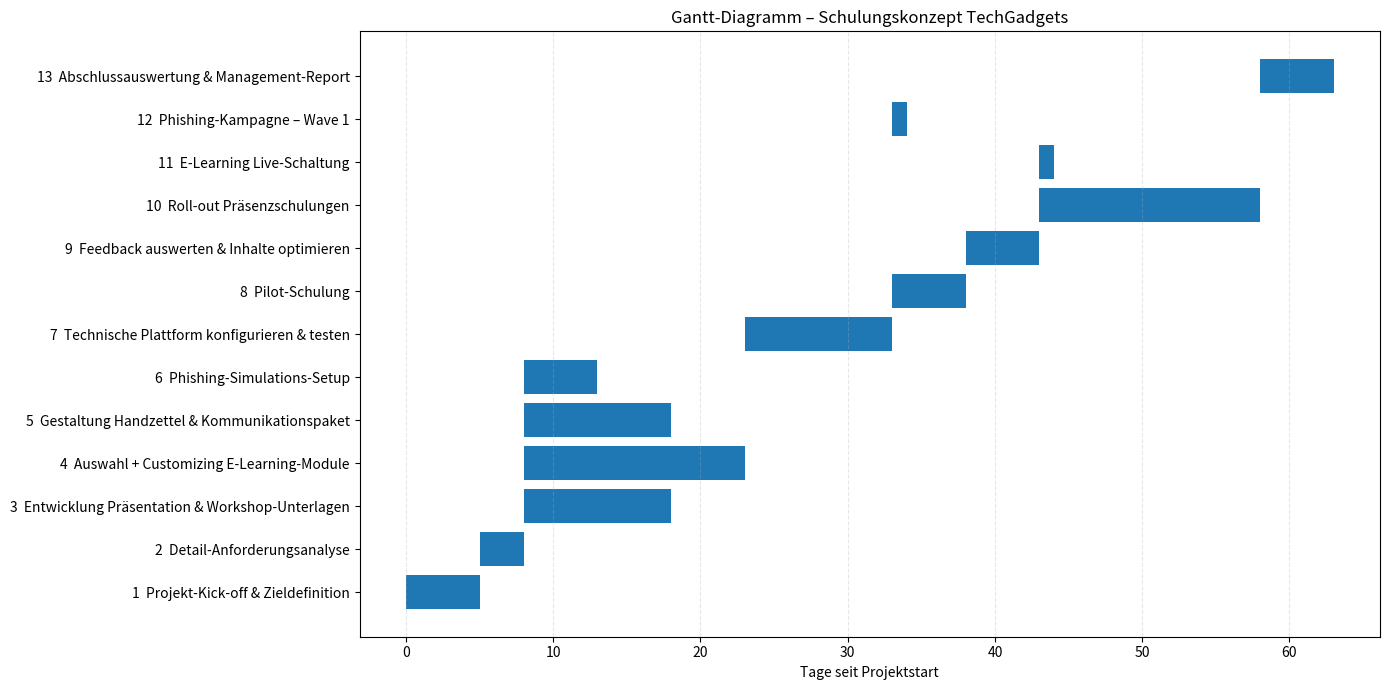

This figure's Python source:
#!/usr/bin/env python3
# -*- coding: utf-8 -*-
"""
Gantt-Diagramm für das Schulungskonzept von TechGadgets
Erstellt mit pandas + matplotlib (getestet unter Python 3.10)
"""

from datetime import datetime, timedelta
import pandas as pd
import matplotlib.pyplot as plt

# ----------------------------------------------------------------------
# 1) Rohdaten – Vorgänge, Dauer (AT = Arbeitstage), Vorgänger-IDs
#    -> Wenn du etwas ändern willst, mach’s hier.
# ----------------------------------------------------------------------
TASKS = [
    {"ID": 1,  "Task": "Projekt-Kick-off & Zieldefinition",                    "Duration": 5,  "Predecessors": [],             "Resource": "IT-Leitung / HR"},
    {"ID": 2,  "Task": "Detail-Anforderungsanalyse",                            "Duration": 3,  "Predecessors": [1],            "Resource": "IT-Leitung"},
    {"ID": 3,  "Task": "Entwicklung Präsentation & Workshop-Unterlagen",       "Duration": 10, "Predecessors": [2],            "Resource": "Externer Content-Experte"},
    {"ID": 4,  "Task": "Auswahl + Customizing E-Learning-Module",              "Duration": 15, "Predecessors": [2],            "Resource": "IT + Anbieter"},
    {"ID": 5,  "Task": "Gestaltung Handzettel & Kommunikationspaket",          "Duration": 10, "Predecessors": [2],            "Resource": "Marketing / Design"},
    {"ID": 6,  "Task": "Phishing-Simulations-Setup",                           "Duration": 5,  "Predecessors": [2],            "Resource": "IT + Dienstleister"},
    {"ID": 7,  "Task": "Technische Plattform konfigurieren & testen",          "Duration": 10, "Predecessors": [4, 6],         "Resource": "IT"},
    {"ID": 8,  "Task": "Pilot-Schulung",                                       "Duration": 5,  "Predecessors": [3, 4, 5, 7],   "Resource": "Trainer*in"},
    {"ID": 9,  "Task": "Feedback auswerten & Inhalte optimieren",              "Duration": 5,  "Predecessors": [8],            "Resource": "IT & Trainer"},
    {"ID": 10, "Task": "Roll-out Präsenzschulungen",                           "Duration": 15, "Predecessors": [9],            "Resource": "Trainer*in"},
    {"ID": 11, "Task": "E-Learning Live-Schaltung",                            "Duration": 1,  "Predecessors": [7, 9],         "Resource": "IT"},
    {"ID": 12, "Task": "Phishing-Kampagne – Wave 1",                           "Duration": 1,  "Predecessors": [7],            "Resource": "IT + Dienstleister"},
    {"ID": 13, "Task": "Abschlussauswertung & Management-Report",              "Duration": 5,  "Predecessors": [10, 11, 12],   "Resource": "IT-Leitung"},
]

PROJECT_START = datetime(2025, 6, 16)   # Basisdatum (kannst du anpassen)

# ----------------------------------------------------------------------
# 2) Automatische Terminplanung (Vorwärtsrechnung)
# ----------------------------------------------------------------------
schedule = []
for task in TASKS:
    # Start = max(Finish aller Vorgänger) sonst 0
    if task["Predecessors"]:
        pred_finishes = [t["Finish"] for t in schedule if t["ID"] in task["Predecessors"]]
        start_offset = max(pred_finishes)
    else:
        start_offset = 0
    finish_offset = start_offset + task["Duration"]

    schedule.append({
        "ID":        task["ID"],
        "Task":      task["Task"],
        "Start":     start_offset,
        "Finish":    finish_offset,
        "Duration":  task["Duration"],
        "Resource":  task["Resource"],
        # Reale Datumswerte (optional – nice for tables)
        "StartDate": PROJECT_START + timedelta(days=start_offset),
        "EndDate":   PROJECT_START + timedelta(days=finish_offset),
    })

df = pd.DataFrame(schedule)

# ----------------------------------------------------------------------
# 3) Gantt zeichnen
# ----------------------------------------------------------------------
fig, ax = plt.subplots(figsize=(14, 7))
y_ticks, y_labels = [], []

for i, row in df.iterrows():
    ax.broken_barh(
        [(row["Start"], row["Duration"])],
        (i - 0.4, 0.8)                    # Position + Balkenhöhe
    )
    y_ticks.append(i)
    y_labels.append(f'{row["ID"]}  {row["Task"]}')

ax.set_yticks(y_ticks)
ax.set_yticklabels(y_labels)
ax.set_xlabel("Tage seit Projektstart")
ax.set_title("Gantt-Diagramm – Schulungskonzept TechGadgets")
ax.grid(axis="x", linestyle="--", alpha=0.3)
plt.tight_layout()

# ▶️  zeigt das Diagramm an
plt.show()

# ----------------------------------------------------------------------
# 4) (Optional) Tabelle ausgeben
# ----------------------------------------------------------------------
print(df[["ID", "Task", "StartDate", "EndDate", "Duration"]].to_string(index=False))
